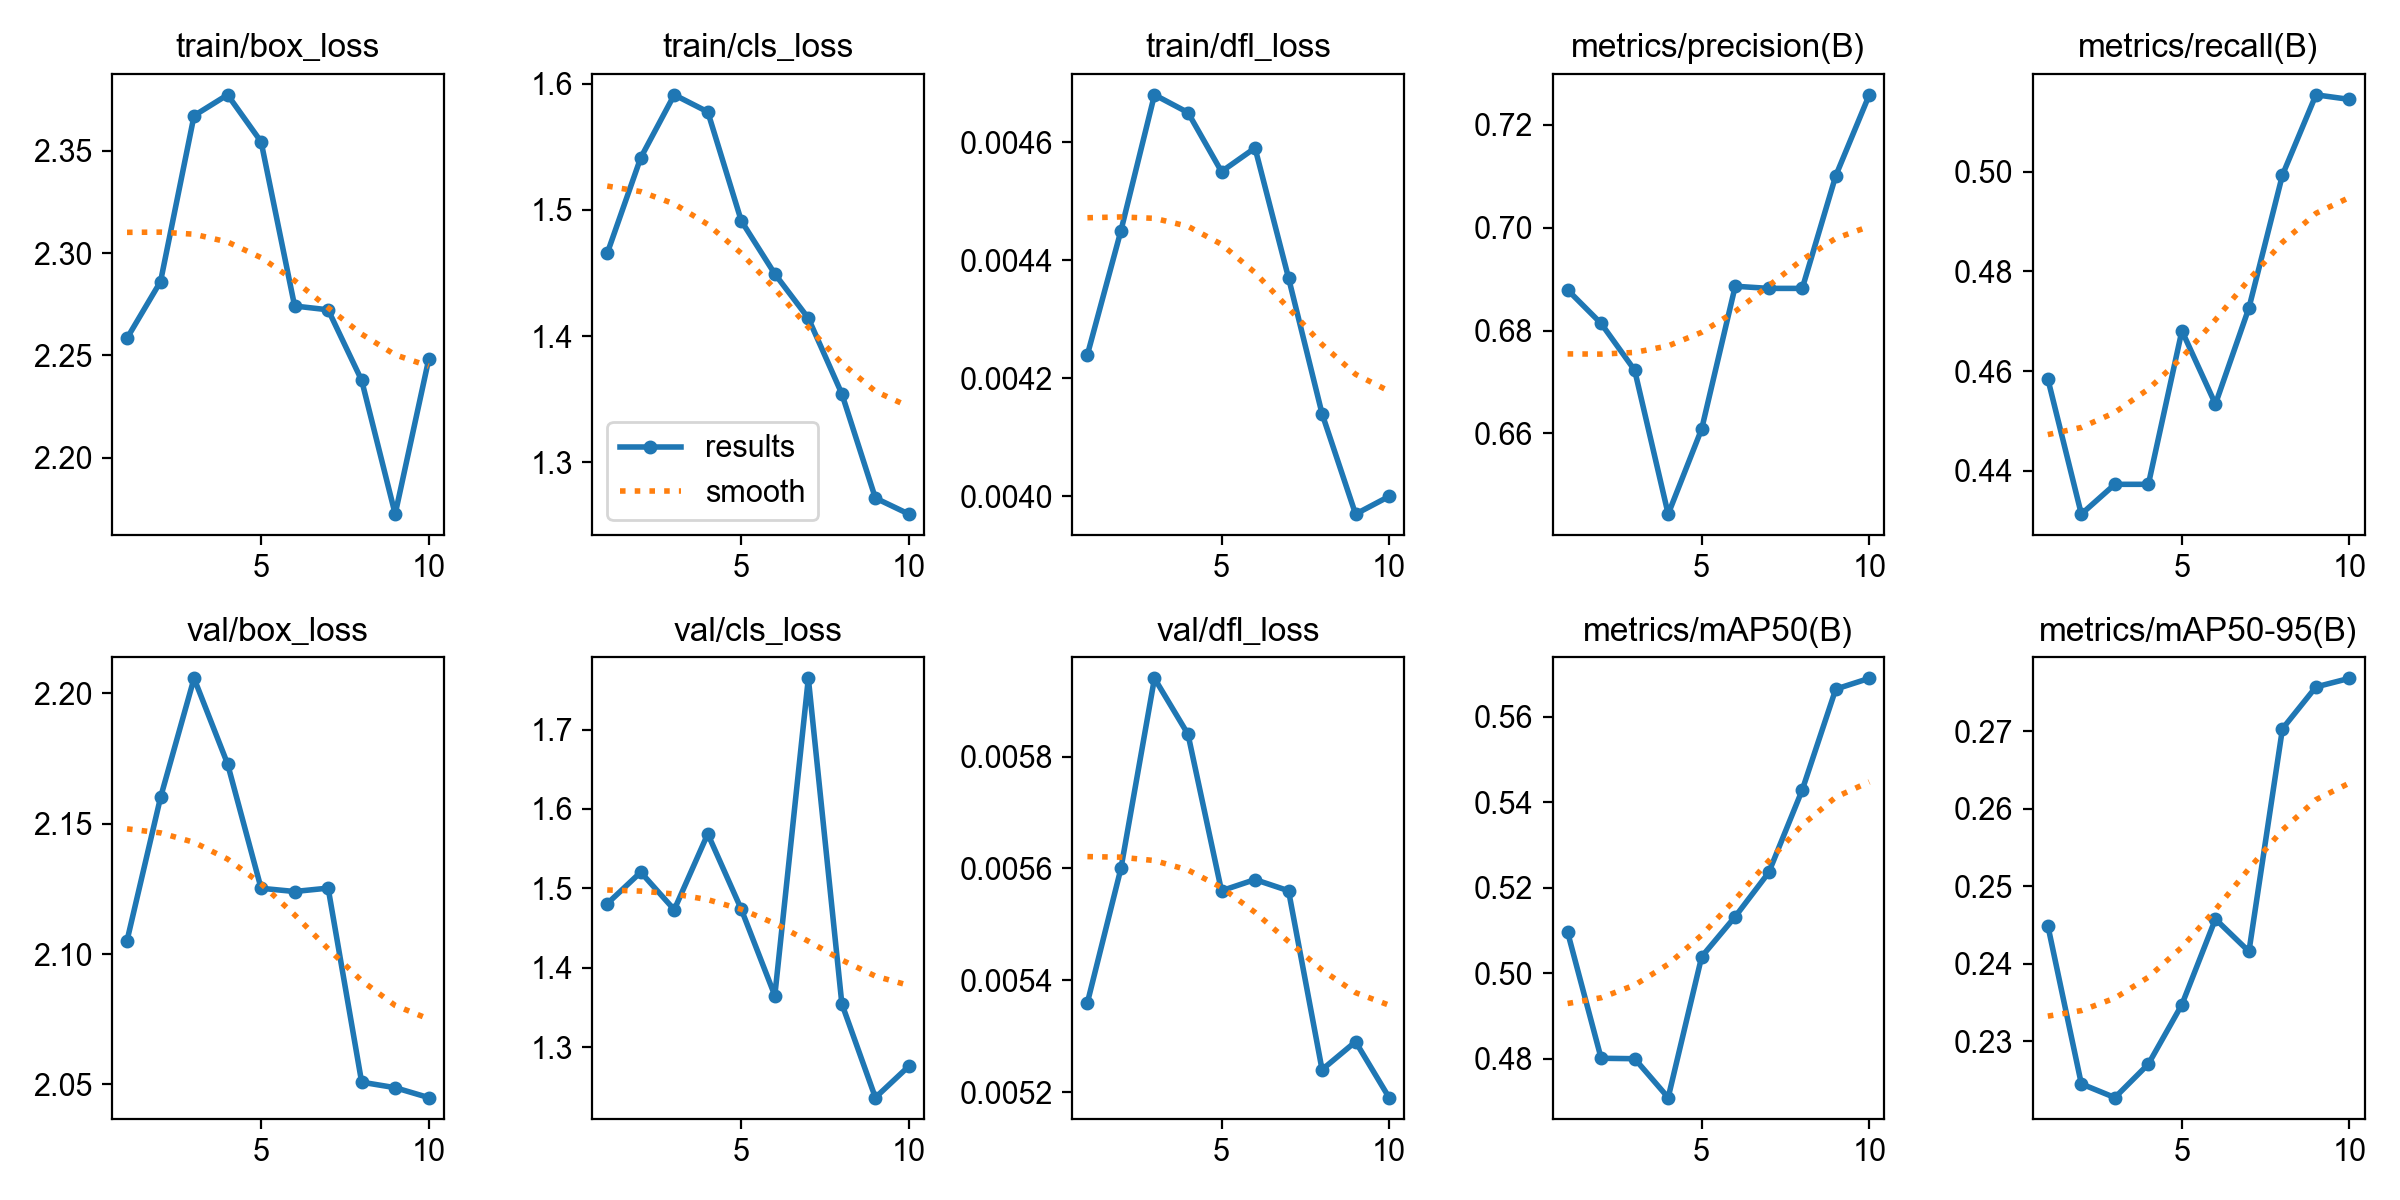

Data behind this chart, as committed beside it:
epoch, time, train/box_loss, train/cls_loss, train/dfl_loss, metrics/precision(B), metrics/recall(B), metrics/mAP50(B), metrics/mAP50-95(B), val/box_loss, val/cls_loss, val/dfl_loss, lr/pg0, lr/pg1, lr/pg2
1, 132.1, 2.258, 1.466, 0.00424, 0.6879, 0.4584, 0.5096, 0.2449, 2.105, 1.481, 0.00536, 0.0006561, 0.0006561, 0.0006561
2, 273.5, 2.286, 1.541, 0.00445, 0.6814, 0.4313, 0.4801, 0.2245, 2.16, 1.52, 0.0056, 0.001192, 0.001192, 0.001192
3, 410.7, 2.367, 1.591, 0.00468, 0.6723, 0.4373, 0.48, 0.2227, 2.206, 1.473, 0.00594, 0.001596, 0.001596, 0.001596
4, 533, 2.377, 1.578, 0.00465, 0.6443, 0.4373, 0.4709, 0.2271, 2.173, 1.569, 0.00584, 0.001406, 0.001406, 0.001406
5, 644, 2.354, 1.491, 0.00455, 0.6609, 0.4681, 0.5039, 0.2347, 2.125, 1.474, 0.00556, 0.001208, 0.001208, 0.001208
6, 804.7, 2.274, 1.449, 0.00459, 0.6886, 0.4534, 0.5132, 0.2458, 2.124, 1.365, 0.00558, 0.00101, 0.00101, 0.00101
7, 995.1, 2.272, 1.414, 0.00437, 0.6882, 0.4727, 0.5235, 0.2416, 2.125, 1.764, 0.00556, 0.000812, 0.000812, 0.000812
8, 1165, 2.238, 1.354, 0.00414, 0.6882, 0.4993, 0.5429, 0.2703, 2.051, 1.355, 0.00524, 0.000614, 0.000614, 0.000614
9, 1313, 2.172, 1.272, 0.00397, 0.7101, 0.5154, 0.5664, 0.2757, 2.049, 1.237, 0.00529, 0.000416, 0.000416, 0.000416
10, 1443, 2.248, 1.259, 0.004, 0.7259, 0.5145, 0.5689, 0.2769, 2.045, 1.276, 0.00519, 0.000218, 0.000218, 0.000218
